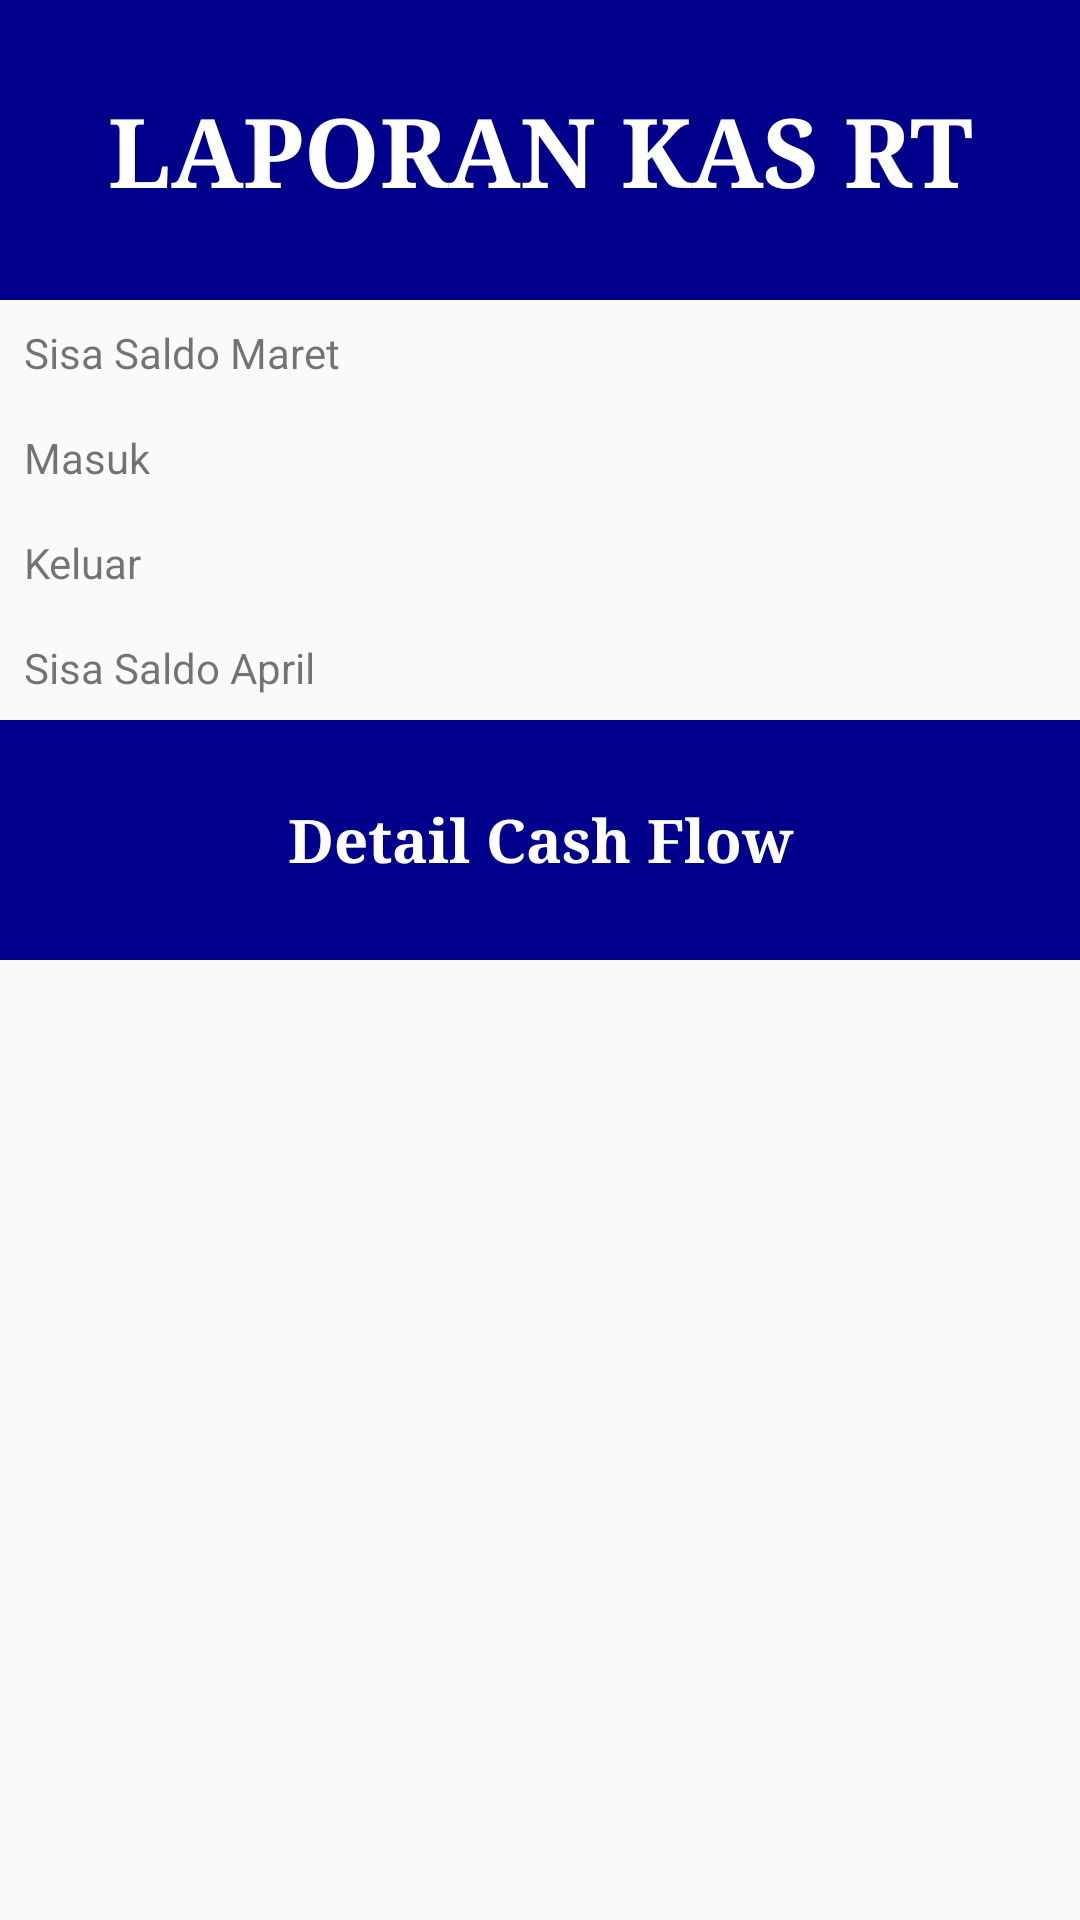

Android layout source for this screen:
<!-- AndroidManifest.xml: application theme Theme.KasRT -->
<!-- res/layout/fragment_tab3.xml -->
<?xml version="1.0" encoding="utf-8"?>
<LinearLayout xmlns:android="http://schemas.android.com/apk/res/android"
    android:layout_width="match_parent"
    android:layout_height="match_parent"
    xmlns:app="http://schemas.android.com/apk/res-auto"
    android:orientation="vertical">

    <TextView
        android:id="@+id/textView1"
        android:layout_width="match_parent"
        android:layout_height="100dp"
        android:text="LAPORAN KAS RT"
        android:textSize="32sp"
        android:textStyle="bold"
        android:gravity="center"
        android:padding="24dp"
        android:fontFamily="serif"
        android:background="@color/dark_blue"
        android:textColor="@android:color/white" />

    <TextView
        android:id="@+id/sisaSaldoMaretTextView"
        android:layout_width="wrap_content"
        android:layout_height="wrap_content"
        android:text="Sisa Saldo Maret"
        android:layout_margin="8dp" />

    <TextView
        android:id="@+id/masukTextView"
        android:layout_width="wrap_content"
        android:layout_height="wrap_content"
        android:text="Masuk"
        android:layout_margin="8dp" />

    <TextView
        android:id="@+id/keluarTextView"
        android:layout_width="wrap_content"
        android:layout_height="wrap_content"
        android:text="Keluar"
        android:layout_margin="8dp" />

    <TextView
        android:id="@+id/sisaSaldoAprilTextView"
        android:layout_width="wrap_content"
        android:layout_height="wrap_content"
        android:text="Sisa Saldo April"
        android:layout_margin="8dp" />

    <TextView
        android:id="@+id/textView2"
        android:layout_width="match_parent"
        android:layout_height="80dp"
        android:text="Detail Cash Flow"
        android:textSize="20sp"
        android:textStyle="bold"
        android:gravity="center"
        android:padding="24dp"
        android:fontFamily="serif"
        android:background="@color/dark_blue"
        android:textColor="@android:color/white" />

    <androidx.recyclerview.widget.RecyclerView
        android:id="@+id/rv_cashflow"
        android:layout_width="match_parent"
        android:layout_height="wrap_content"
        android:orientation="vertical"
        android:layout_marginTop="8dp" />

</LinearLayout>
<!-- resources referenced by this layout -->
<resources>
  <color name="dark_blue">#00008B</color>
  <style name="Theme.KasRT" parent="Base.Theme.KasRT" />
  <style name="Base.Theme.KasRT" parent="Theme.AppCompat.Light.NoActionBar">
          
  
      </style>
</resources>
